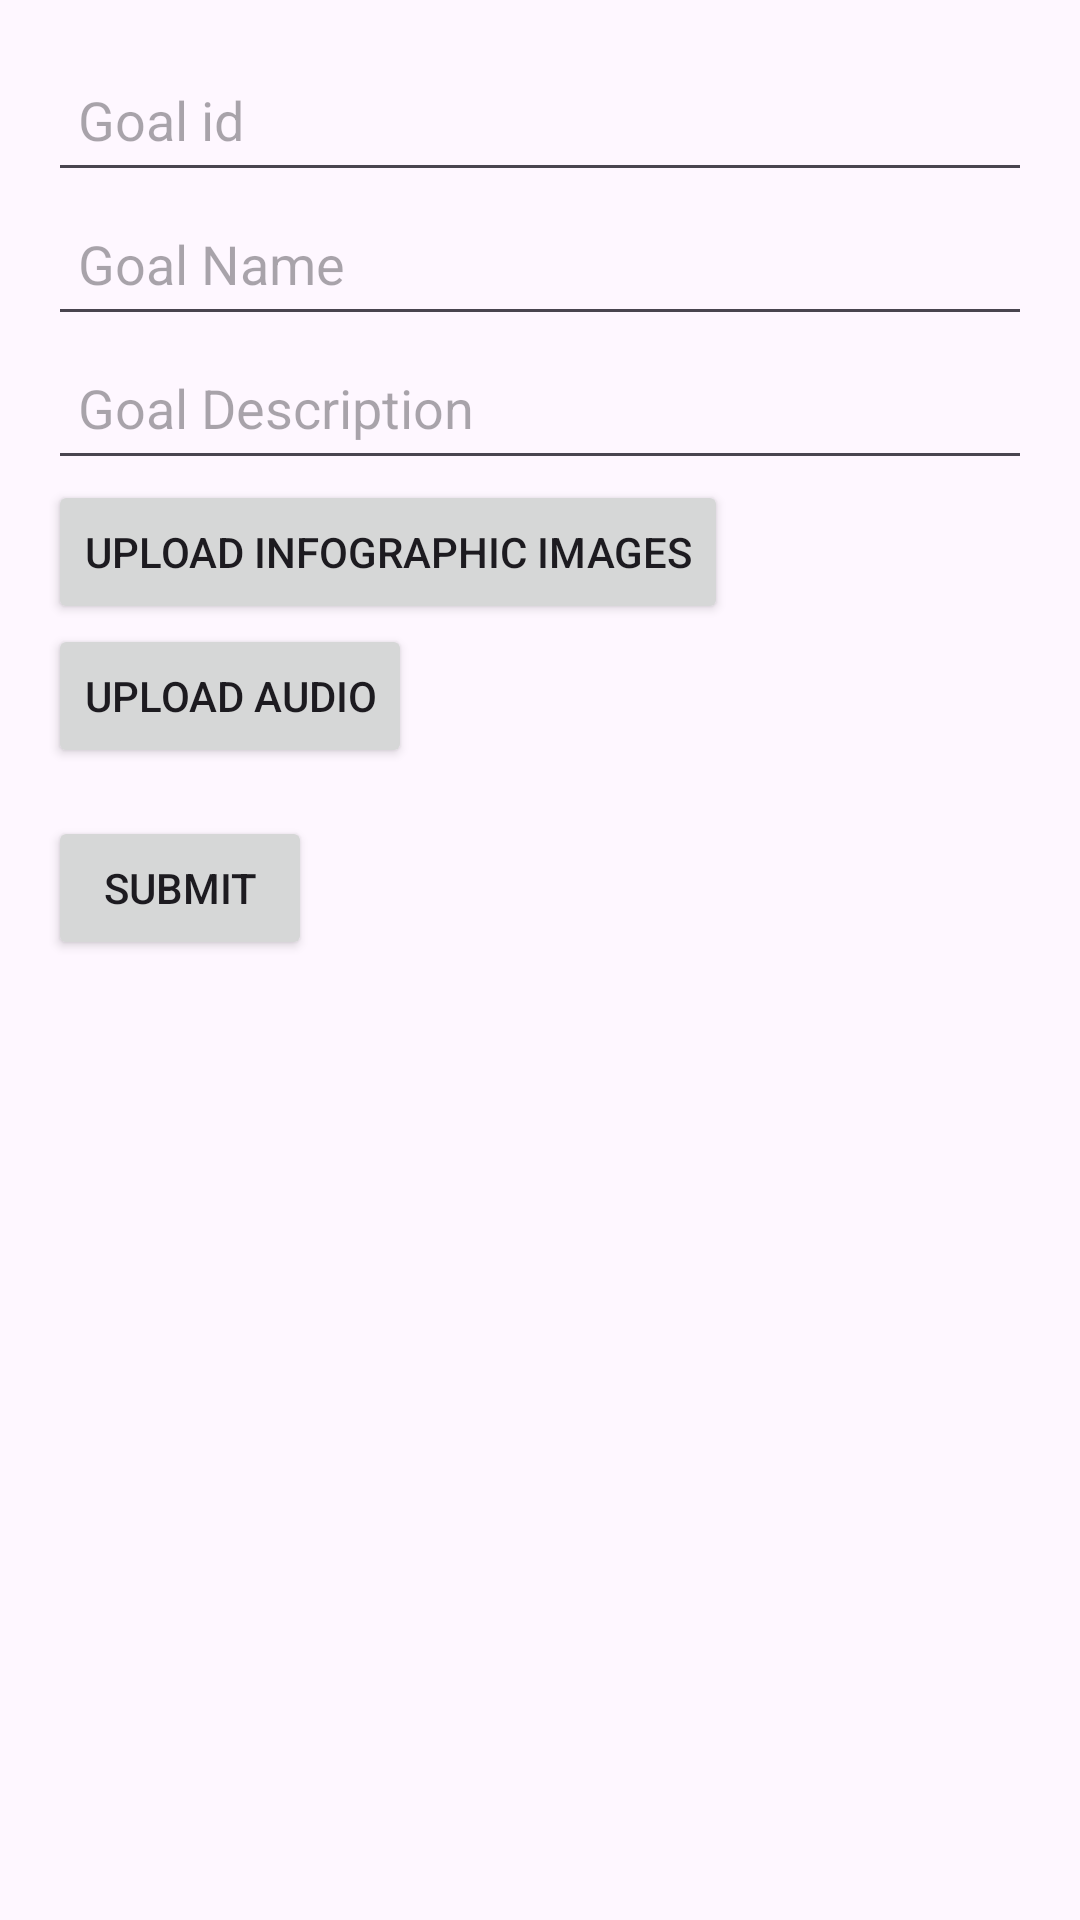

Android layout source for this screen:
<!-- AndroidManifest.xml: application theme Theme.SDGsClassroom -->
<!-- res/layout/activity_admin_upload.xml -->
<?xml version="1.0" encoding="utf-8"?>
<LinearLayout xmlns:android="http://schemas.android.com/apk/res/android"
    android:layout_width="match_parent"
    android:layout_height="match_parent"
    xmlns:tools="http://schemas.android.com/tools"
    android:orientation="vertical"
    android:padding="16dp"
    tools:context=".AdminUploadActivity">

    <ScrollView
        android:layout_width="match_parent"
        android:layout_height="match_parent">

        <LinearLayout

            android:layout_width="match_parent"
            android:layout_height="match_parent"
            android:orientation="vertical"
            >

            <EditText
                android:id="@+id/editTextGoalId"
                android:layout_width="match_parent"
                android:layout_height="wrap_content"
                android:hint="Goal id"
                android:minHeight="48dp"
                android:padding="10dp" />

            <EditText
                android:id="@+id/editTextGoalName"
                android:layout_width="match_parent"
                android:layout_height="wrap_content"
                android:hint="Goal Name"
                android:minHeight="48dp"
                android:padding="10dp" />

            <EditText
                android:id="@+id/editTextGoalDescription"
                android:layout_width="match_parent"
                android:layout_height="wrap_content"
                android:hint="Goal Description"
                android:minHeight="48dp"
                android:padding="10dp" />

    <Button
        android:id="@+id/buttonUploadImage"
        android:layout_width="wrap_content"
        android:layout_height="wrap_content"
        android:text="Upload Infographic Images"/>

    <androidx.recyclerview.widget.RecyclerView
        android:id="@+id/recyclerViewInfographics"
        android:layout_width="match_parent"
        android:layout_height="200dp"
        android:visibility="gone"/>

    <Button
        android:id="@+id/buttonUploadAudio"
        android:layout_width="wrap_content"
        android:layout_height="wrap_content"
        android:text="Upload Audio"/>

    <TextView
        android:id="@+id/textViewAudioFile"
        android:layout_width="match_parent"
        android:layout_height="wrap_content"
        android:visibility="gone"/>

    <Button
        android:id="@+id/buttonSubmit"
        android:layout_width="wrap_content"
        android:layout_height="wrap_content"
        android:text="Submit"
        android:layout_marginTop="16dp"/>

        </LinearLayout>


    </ScrollView>
</LinearLayout>
<!-- resources referenced by this layout -->
<resources>
  <style name="Theme.SDGsClassroom" parent="Base.Theme.SDGsClassroom" />
  <style name="Base.Theme.SDGsClassroom" parent="Theme.Material3.DayNight.NoActionBar">
          
          
          <item name="android:statusBarColor">@color/black</item>
      </style>
  <color name="black">#0A0A0A</color>
</resources>
